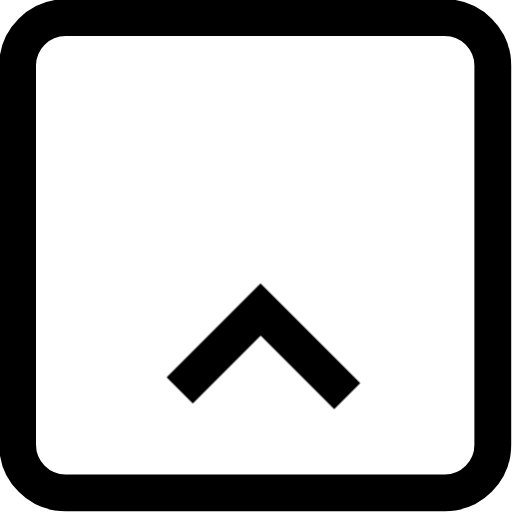
t = 0.00 s
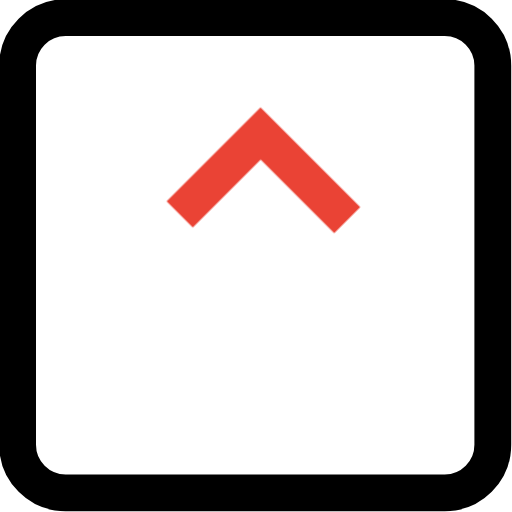
t = 0.40 s
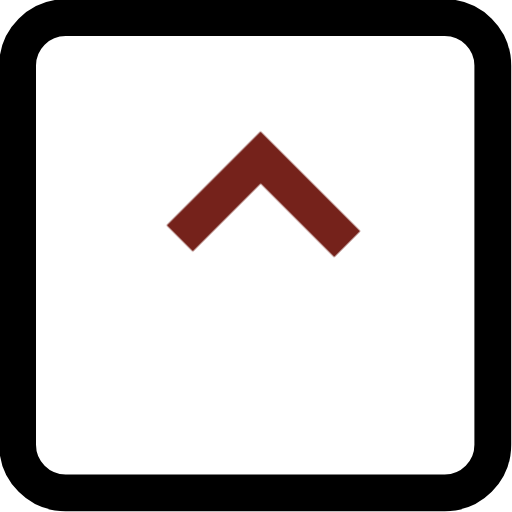
t = 0.70 s
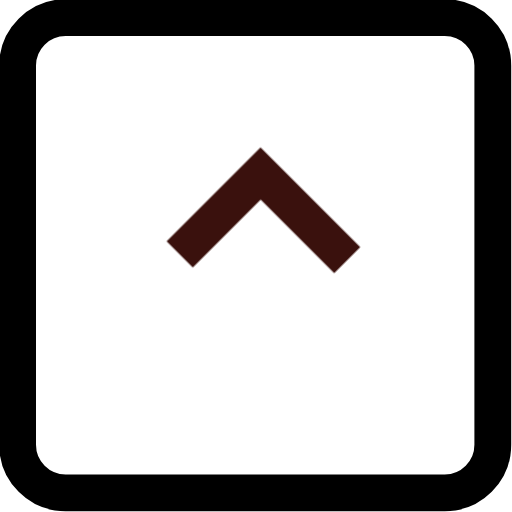
t = 1.10 s
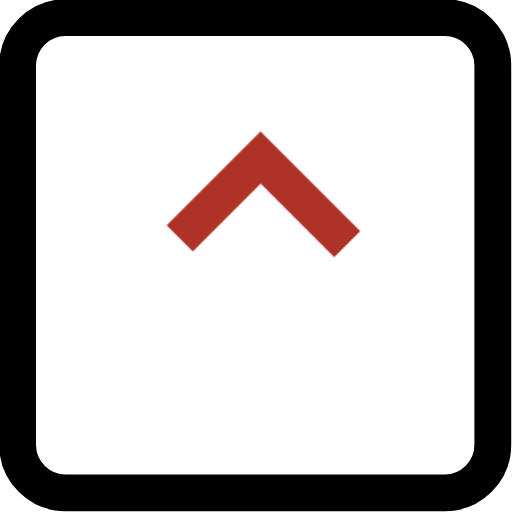
t = 1.50 s
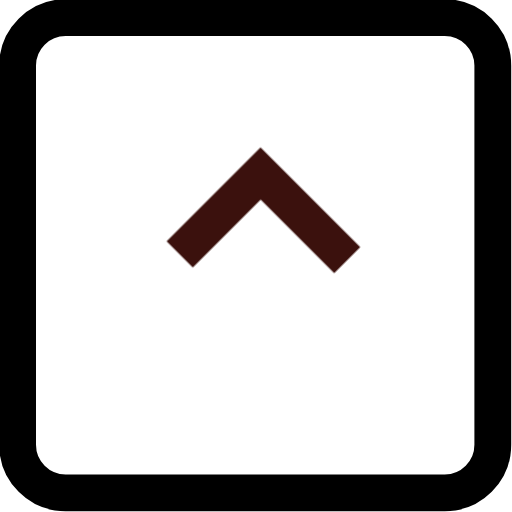
t = 1.85 s

The animated SVG that drew these frames (rendered in a browser with its animation timeline set to each time). Animation: 2 CSS @keyframes rules; one cycle of 2.20 s, repeats indefinitely.

<svg xmlns="http://www.w3.org/2000/svg" width="32" height="32" viewBox="0 0 32 32"><style>
@keyframes a0_t { 0% { transform: translate(16.5px,23.8px) rotate(-45deg) translate(-16.5px,-14.8px); } 18.182% { transform: translate(16.5px,12.8px) rotate(-45deg) translate(-16.5px,-14.8px); } 45.455% { transform: translate(16.5px,15.8px) rotate(-45deg) translate(-16.5px,-14.8px); } 63.636% { transform: translate(16.5px,13.8px) rotate(-45deg) translate(-16.5px,-14.8px); } 81.818% { transform: translate(16.5px,15.8px) rotate(-45deg) translate(-16.5px,-14.8px); } 90.909% { transform: translate(16.5px,13.8px) rotate(-45deg) translate(-16.5px,-14.8px); } 100% { transform: translate(16.5px,-2.2px) rotate(-45deg) translate(-16.5px,-14.8px); } }
@keyframes a0_s { 0% { stroke: #000; } 18.182% { stroke: #ea4335; } 45.455% { stroke: #000; } 63.636% { stroke: #ea4335; } 81.818% { stroke: #000; } 90.909% { stroke: #ea4335; } 100% { stroke: #ea4335; } }
</style><g fill="none" fill-rule="evenodd"><g stroke="#000" stroke-width="2.3" transform="translate(-566,-1864)"><g transform="translate(-322,1663)"><g transform="translate(888,201)"><rect x="1.1" y="1.1" width="29.7" height="29.7" rx="3"/><path stroke-linecap="square" d="M13.5 11.5h6v6.5" stroke="#000" transform="translate(16.5,23.8) rotate(-45) translate(-16.5,-14.8)" style="animation: 2.2s linear infinite both a0_t, 2.2s linear infinite both a0_s;"/></g></g></g></g></svg>